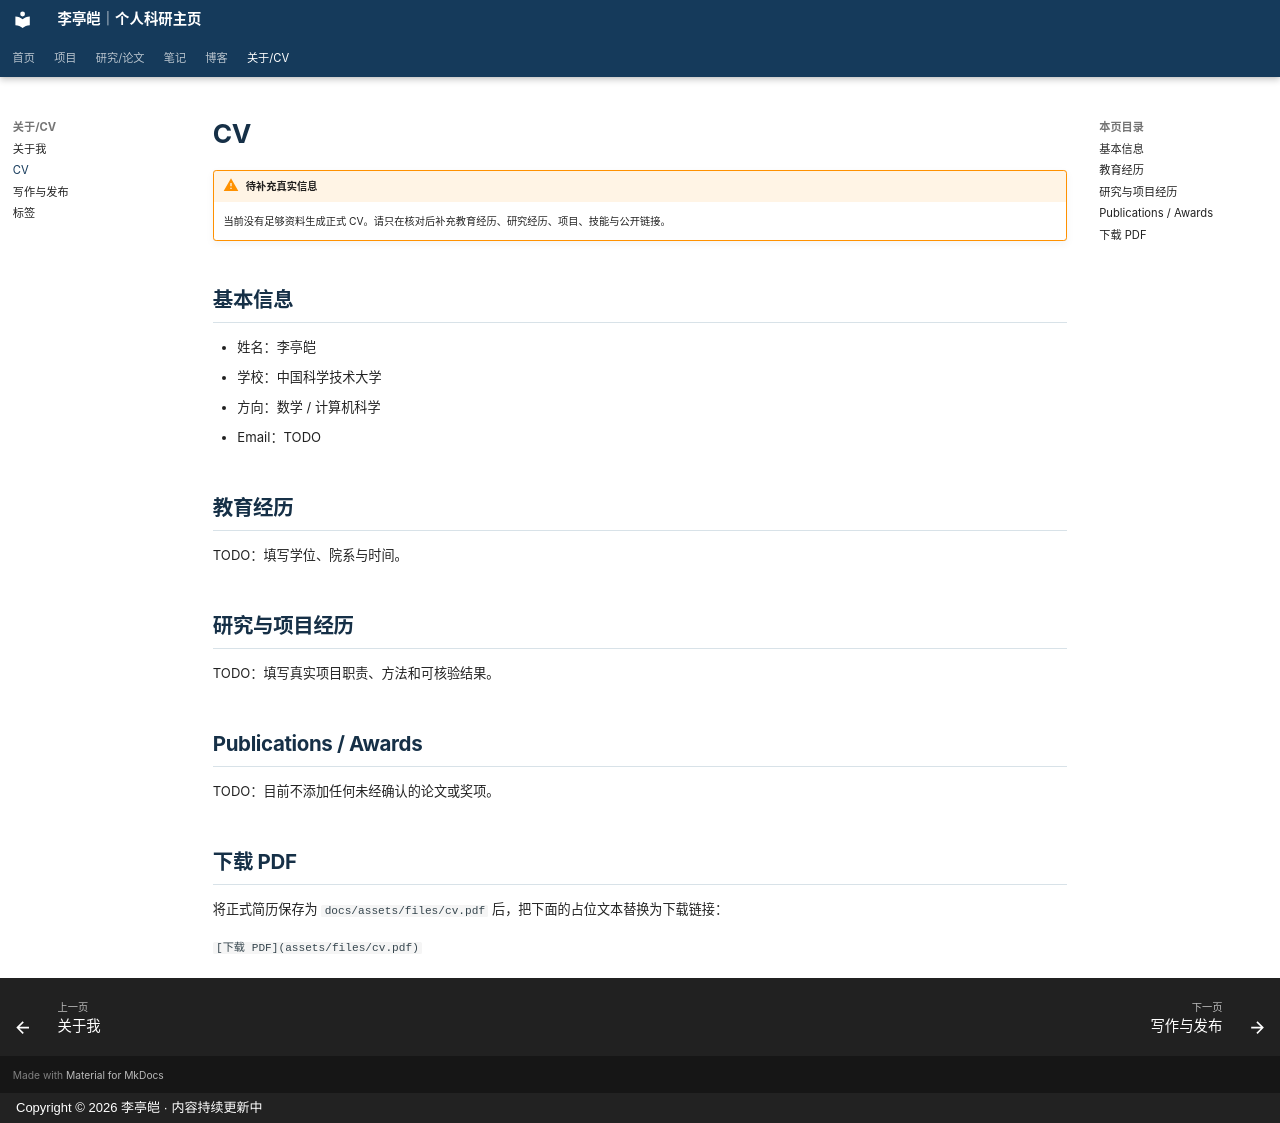

repository: Xia-zi2/Xia-zi2.github.io · page: cv/index.html · generator: mkdocs · copyright: Copyright © 2026 李亭皑 · 内容持续更新中

---
title: CV
description: 在线简历入口；真实教育、项目和经历信息待补充。
---

# CV

!!! warning "待补充真实信息"
    当前没有足够资料生成正式 CV。请只在核对后补充教育经历、研究经历、项目、技能与公开链接。

## 基本信息

- 姓名：李亭皑
- 学校：中国科学技术大学
- 方向：数学 / 计算机科学
- Email：TODO

## 教育经历

TODO：填写学位、院系与时间。

## 研究与项目经历

TODO：填写真实项目职责、方法和可核验结果。

## Publications / Awards

TODO：目前不添加任何未经确认的论文或奖项。

## 下载 PDF

将正式简历保存为 `docs/assets/files/cv.pdf` 后，把下面的占位文本替换为下载链接：

`[下载 PDF](assets/files/cv.pdf)`
